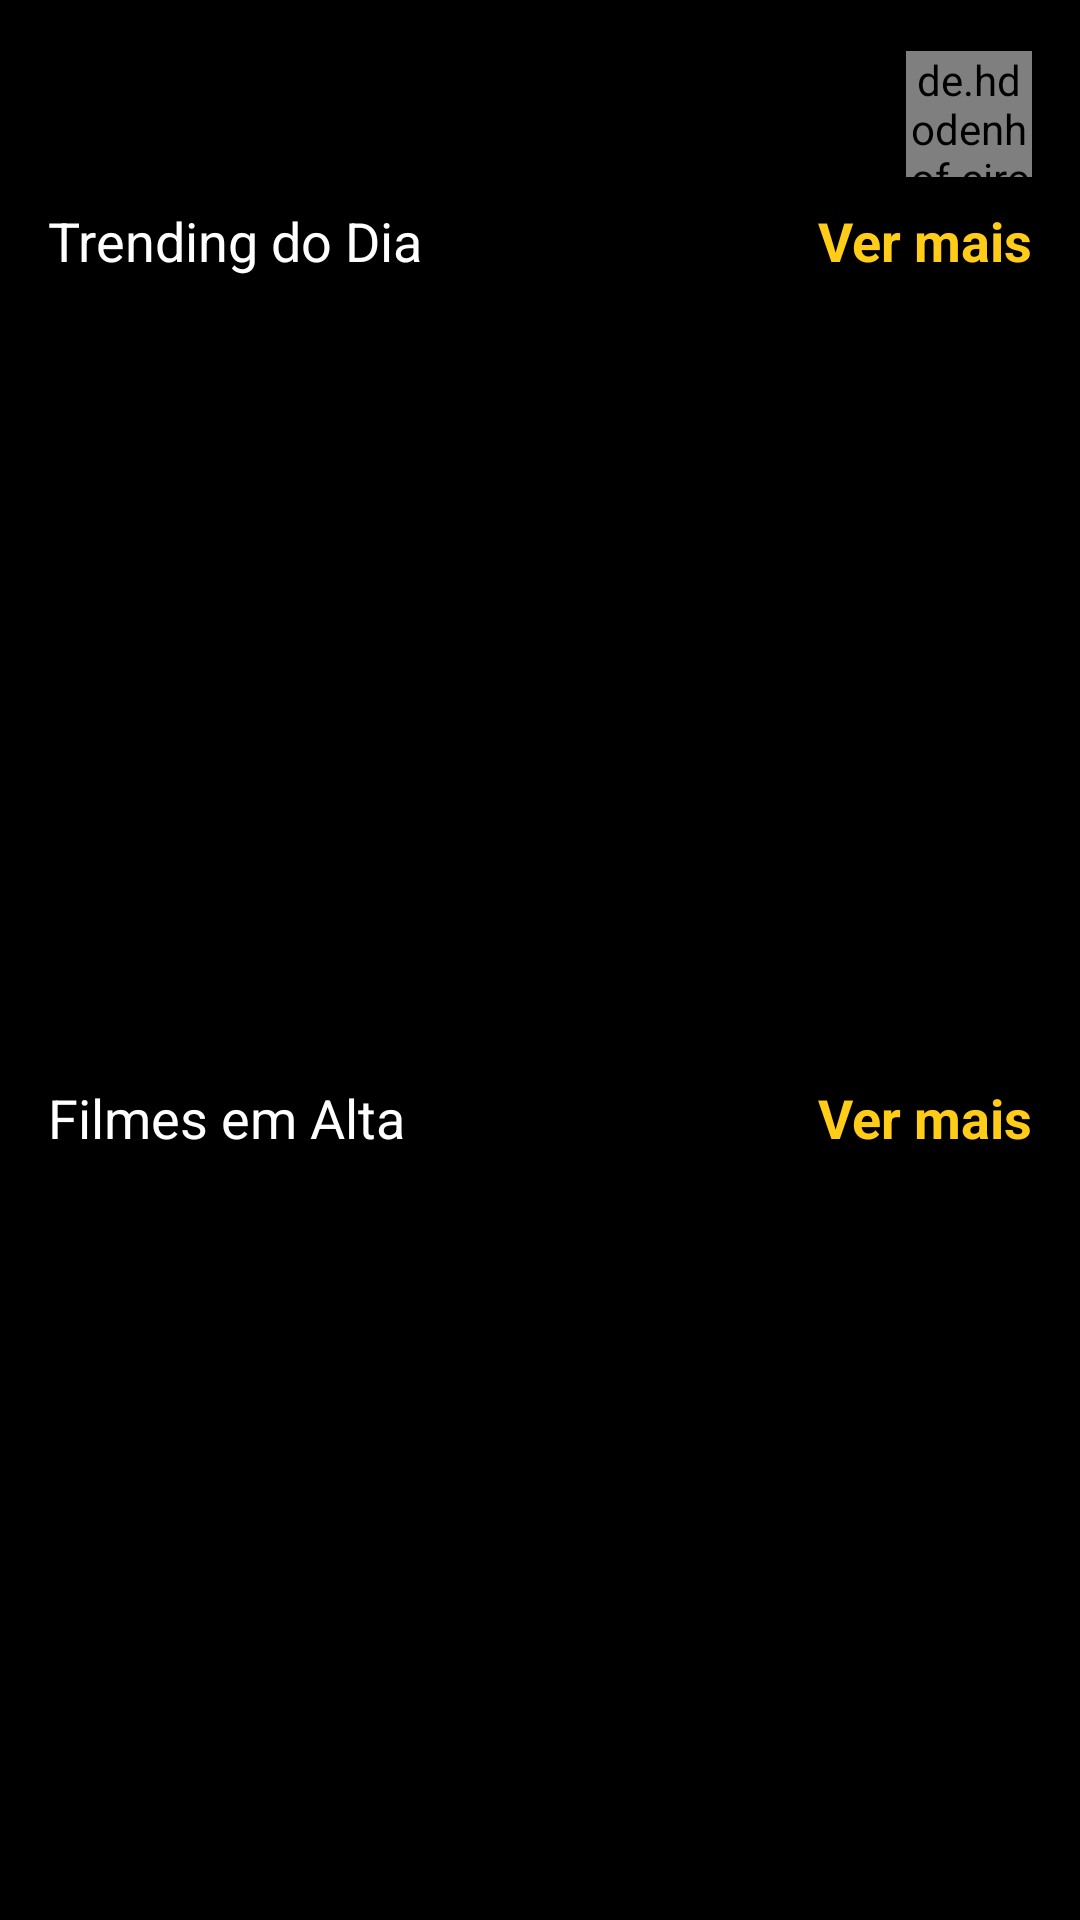

Layout XML and referenced resources for this Android screen:
<!-- AndroidManifest.xml: application theme Theme.Filmly -->
<!-- res/layout/fragment_home.xml -->
<?xml version="1.0" encoding="utf-8"?>
<androidx.constraintlayout.widget.ConstraintLayout xmlns:android="http://schemas.android.com/apk/res/android"
    xmlns:app="http://schemas.android.com/apk/res-auto"
    xmlns:tools="http://schemas.android.com/tools"
    android:layout_width="match_parent"
    android:layout_height="match_parent"
    android:background="?attr/colorPrimary"
    tools:context=".ui.home.HomeFragment">

    <LinearLayout
        android:id="@+id/appBar"
        android:layout_width="match_parent"
        android:layout_height="60dp"
        android:layout_marginTop="8dp"
        android:orientation="horizontal"
        android:paddingHorizontal="16dp"
        android:paddingVertical="8dp"
        app:layout_constraintEnd_toEndOf="parent"
        app:layout_constraintStart_toStartOf="parent"
        app:layout_constraintTop_toTopOf="parent">

        <TextView
            android:id="@+id/tv_greetings"
            android:layout_width="0dp"
            android:layout_height="match_parent"
            android:layout_weight="1"
            android:gravity="center|start"

            android:textColor="@color/white"
            android:textSize="26sp"
            android:textStyle="bold" />

        <de.hdodenhof.circleimageview.CircleImageView
            android:id="@+id/civ_profileImage"
            android:layout_width="42dp"
            android:layout_height="42dp"
            android:layout_gravity="center|end"
            android:src="@drawable/will_image" />
    </LinearLayout>

    <ScrollView
        android:id="@+id/sv_recyclers_views"
        android:layout_width="0dp"
        android:layout_height="0dp"
        app:layout_constraintBottom_toBottomOf="parent"
        app:layout_constraintEnd_toEndOf="parent"
        app:layout_constraintStart_toStartOf="parent"
        app:layout_constraintTop_toBottomOf="@+id/appBar">

        <LinearLayout
            android:orientation="vertical"
            android:layout_width="match_parent"
            android:paddingStart="16dp"
            android:layout_height="wrap_content" >

            <LinearLayout
                android:orientation="horizontal"
                android:paddingEnd="16dp"
                android:layout_width="match_parent"
                android:layout_height="wrap_content" >

                <TextView
                    android:id="@+id/tv_title_trending"
                    android:layout_width="0dp"
                    android:layout_height="wrap_content"
                    android:layout_weight="1"
                    android:text="Trending do Dia"
                    android:textColor="@color/white"
                    android:textSize="18sp" />
                <TextView
                    android:id="@+id/tv_seeMore_trending"
                    android:text="@string/see_more"
                    android:layout_width="wrap_content"
                    android:layout_height="wrap_content"
                    android:textColor="@color/yellow"
                    android:textSize="18sp"
                    android:textStyle="bold" />
            </LinearLayout>
            <androidx.recyclerview.widget.RecyclerView
                android:id="@+id/rv_trending"
                android:layout_width="match_parent"
                android:layout_height="260dp"
                android:orientation="horizontal"
                android:layout_marginTop="8dp"
                app:layoutManager="androidx.recyclerview.widget.LinearLayoutManager"
                tools:listitem="@layout/cards_list_item" />

            <LinearLayout
                android:orientation="horizontal"
                android:paddingEnd="16dp"
                android:layout_width="match_parent"
                android:layout_height="wrap_content" >

                <TextView
                    android:id="@+id/tv_title_filmes"
                    android:layout_width="0dp"
                    android:layout_height="wrap_content"
                    android:layout_weight="1"
                    android:text="Filmes em Alta"
                    android:textColor="@color/white"
                    android:textSize="18sp" />
                <TextView
                    android:id="@+id/tv_seeMore_filmes"
                    android:text="@string/see_more"
                    android:layout_width="wrap_content"
                    android:layout_height="wrap_content"
                    android:textColor="@color/yellow"
                    android:textSize="18sp"
                    android:textStyle="bold" />
            </LinearLayout>
            <androidx.recyclerview.widget.RecyclerView
                android:id="@+id/rv_popular_movies"
                android:layout_width="match_parent"
                android:layout_height="260dp"
                android:orientation="horizontal"
                android:layout_marginTop="8dp"
                app:layoutManager="androidx.recyclerview.widget.LinearLayoutManager"
                tools:listitem="@layout/cards_list_item" />

            <LinearLayout
                android:orientation="horizontal"
                android:paddingEnd="16dp"
                android:layout_width="match_parent"
                android:layout_height="wrap_content" >

                <TextView
                    android:id="@+id/tv_title_series"
                    android:layout_width="0dp"
                    android:layout_height="wrap_content"
                    android:layout_weight="1"
                    android:text="Séries em Alta"
                    android:textColor="@color/white"
                    android:textSize="18sp" />
                <TextView
                    android:id="@+id/tv_seeMore_series"
                    android:text="@string/see_more"
                    android:layout_width="wrap_content"
                    android:layout_height="wrap_content"
                    android:textColor="@color/yellow"
                    android:textSize="18sp"
                    android:textStyle="bold" />
            </LinearLayout>
            <androidx.recyclerview.widget.RecyclerView
                android:id="@+id/rv_popular_series"
                android:layout_width="match_parent"
                android:layout_height="260dp"
                android:orientation="horizontal"
                android:layout_marginTop="8dp"
                app:layoutManager="androidx.recyclerview.widget.LinearLayoutManager"
                tools:listitem="@layout/cards_list_item" />

            <LinearLayout
                android:orientation="horizontal"
                android:paddingEnd="16dp"
                android:layout_width="match_parent"
                android:layout_height="wrap_content" >

                <TextView
                    android:id="@+id/tv_title_atores"
                    android:layout_width="0dp"
                    android:layout_height="wrap_content"
                    android:layout_weight="1"
                    android:text="Atores em Alta"
                    android:textColor="@color/white"
                    android:textSize="18sp" />
                <TextView
                    android:id="@+id/tv_seeMore_atores"
                    android:text="@string/see_more"
                    android:layout_width="wrap_content"
                    android:layout_height="wrap_content"
                    android:textColor="@color/yellow"
                    android:textSize="18sp"
                    android:textStyle="bold" />
            </LinearLayout>
            <androidx.recyclerview.widget.RecyclerView
                android:id="@+id/rv_popular_atores"
                android:layout_width="match_parent"
                android:layout_height="260dp"
                android:orientation="horizontal"
                android:layout_marginTop="8dp"
                app:layoutManager="androidx.recyclerview.widget.LinearLayoutManager"
                tools:listitem="@layout/cards_list_item" />
        </LinearLayout>
    </ScrollView>


</androidx.constraintlayout.widget.ConstraintLayout>
<!-- res/layout/cards_list_item.xml (included above) -->
<?xml version="1.0" encoding="utf-8"?>
<com.google.android.material.card.MaterialCardView
    xmlns:android="http://schemas.android.com/apk/res/android"
    xmlns:app="http://schemas.android.com/apk/res-auto"
    android:layout_width="170dp"
    android:layout_height="250dp"
    android:backgroundTint="@color/gray25"
    android:layout_marginEnd="16dp"
    app:cardCornerRadius="12dp">

    <ImageView
        android:id="@+id/iv_cardImage"
        android:src="@drawable/bohemian_rhapsody"
        android:scaleType="fitXY"
        android:layout_width="match_parent"
        android:layout_height="match_parent" />

</com.google.android.material.card.MaterialCardView>
<!-- resources referenced by this layout -->
<resources>
  <color name="gray25">#22FFFFFF</color>
  <color name="white">#FFFFFFFF</color>
  <color name="yellow">#FFFFCC18</color>
  <!-- drawable bohemian_rhapsody: jpg bitmap (drawable, 233390 bytes) -->
  <!-- drawable will_image: jpg bitmap (drawable, 292448 bytes) -->
  <string name="see_more">Ver mais</string>
  <style name="Theme.Filmly" parent="Theme.MaterialComponents.DayNight.NoActionBar">
          
          <item name="colorPrimary">@color/black</item>
          <item name="colorPrimaryVariant">@color/black101010</item>
          <item name="colorOnPrimary">@color/white</item>
          
          <item name="colorSecondary">@color/yellow</item>
          <item name="colorSecondaryVariant">@color/teal_700</item>
          <item name="colorOnSecondary">@color/black</item>
          
          <item name="android:statusBarColor" tools:targetApi="l">?attr/colorPrimary</item>
          
      </style>
  <color name="black">#FF000000</color>
  <color name="black101010">#FF101010</color>
  <color name="teal_700">#FF018786</color>
</resources>
